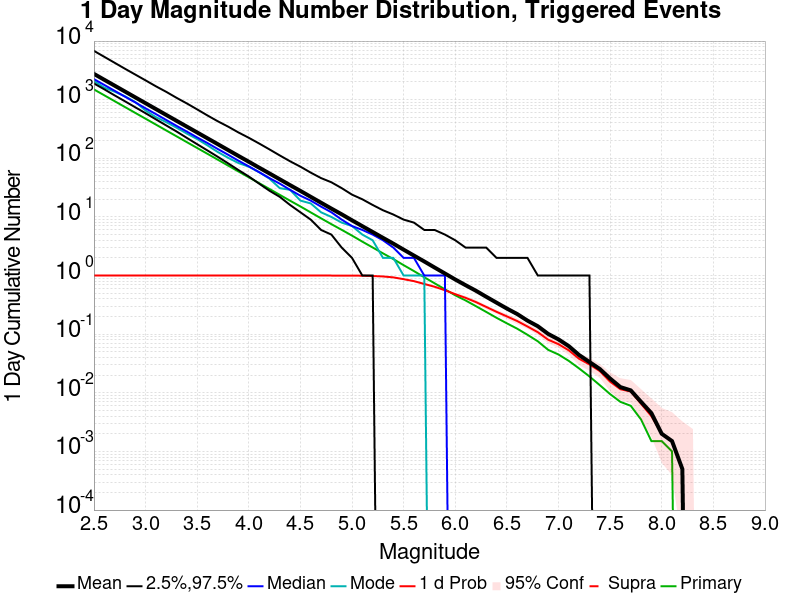

The file beside this chart, header and first rows:
Mag, Mean, 2.5 %ile, 97.5 %ile, Median, Mode, 1 d Probability, 1 d Supra-Seis Prob, Primary Aftershocks Mean
2.5, 2753, 1893, 6805, 2245, 2073, 1.0, 0.0, 1496
2.6, 2187, 1504, 5388, 1785, 1607, 1.0, 0.0, 1189
2.7, 1738, 1185, 4266, 1420, 1371, 1.0, 0.0, 944.3
2.8, 1380, 940.0, 3376, 1127, 1144, 1.0, 0.0, 750.2
2.9, 1096, 743.0, 2685, 899.0, 914.0, 1.0, 0.0, 596
3.0, 871.2, 588.0, 2136, 713.0, 654.0, 1.0, 0.0, 473.5
3.1, 692, 462.0, 1693, 568.0, 504.0, 1.0, 0.0, 376.4
3.2, 549.6, 364.0, 1362, 451.0, 414.0, 1.0, 0.0, 298.8
3.3, 436.8, 287.0, 1077, 358.0, 333.0, 1.0, 0.0, 237.4
3.4, 347, 223.0, 863.0, 286.0, 264.0, 1.0, 0.0, 188.6
3.5, 275.9, 174.0, 683.0, 227.0, 213.0, 1.0, 0.0, 150
3.6, 219.3, 136.0, 538.0, 182.0, 166.0, 1.0, 0.0, 119.2
3.7, 174.2, 106.0, 428.0, 144.0, 128.0, 1.0, 0.0, 94.64
3.8, 138.3, 82.0, 347.0, 115.0, 102.0, 1.0, 0.0, 75.12
3.9, 109.8, 63.0, 276.0, 91.0, 83.0, 1.0, 0.0, 59.62
4.0, 87.4, 49.0, 224.0, 73.0, 72.0, 1.0, 0.0, 47.42
4.1, 69.36, 37.0, 179.0, 58.0, 58.0, 1.0, 0.0, 37.71
4.2, 55.23, 28.0, 142.0, 46.0, 45.0, 1.0, 0.0, 30.01
4.3, 43.88, 22.0, 112.0, 37.0, 31.0, 1.0, 0.0, 23.82
4.4, 34.86, 16.0, 89.0, 29.0, 29.0, 1.0, 0.0, 18.91
4.5, 27.81, 12.0, 72.0, 23.0, 19.0, 1.0, 0.0, 15.09
4.6, 22.03, 9.0, 57.0, 19.0, 17.0, 1.0, 0.0, 11.95
4.7, 17.48, 6.0, 46.0, 15.0, 12.0, 1.0, 0.0, 9.468
4.8, 13.88, 5.0, 39.0, 12.0, 10.0, 1.0, 0.0, 7.529
4.9, 11.08, 3.0, 31.0, 9.0, 8.0, 0.999, 0.0, 6.026
5.0, 8.757, 2.0, 24.0, 7.0, 7.0, 0.998, 0.0, 4.8
5.1, 6.956, 1.0, 20.0, 6.0, 5.0, 0.994, 0.0, 3.788
5.2, 5.536, 1.0, 16.0, 5.0, 4.0, 0.9825, 0.0, 3.012
5.3, 4.399, 0.0, 13.0, 4.0, 2.0, 0.9655, 0.0, 2.391
5.4, 3.507, 0.0, 11.0, 3.0, 2.0, 0.9314, 0.0, 1.911
5.5, 2.766, 0.0, 9.0, 2.0, 1.0, 0.8679, 0.0, 1.505
5.6, 2.192, 0.0, 8.0, 2.0, 1.0, 0.8033, 0.0, 1.192
5.7, 1.74, 0.0, 6.0, 1.0, 1.0, 0.7192, 0.0, 0.9354
5.8, 1.371, 0.0, 6.0, 1.0, 0.0, 0.6446, 0.0, 0.7382
5.9, 1.085, 0.0, 5.0, 1.0, 0.0, 0.5621, 0.0, 0.5826
6.0, 0.8569, 0.0, 4.0, 0.0, 0.0, 0.4815, 0.0, 0.4605
6.1, 0.6852, 0.0, 3.0, 0.0, 0.0, 0.4169, 0.0, 0.3764
6.2, 0.5511, 0.0, 3.0, 0.0, 0.0, 0.3534, 0.0, 0.3008
6.3, 0.4349, 0.0, 3.0, 0.0, 0.0, 0.2918, 0.0, 0.2397
6.4, 0.3448, 0.0, 2.0, 0.0, 0.0, 0.2407, 0.0, 0.1902
6.5, 0.2738, 0.0, 2.0, 0.0, 0.0, 0.2012, 0.0, 0.1532
6.6, 0.2207, 0.0, 2.0, 0.0, 0.0, 0.1677, 0.0, 0.1241
6.7, 0.1702, 0.0, 2.0, 0.0, 0.0, 0.1351, 0.0, 0.0976
6.8, 0.1366, 0.0, 1.0, 0.0, 0.0, 0.1081, 0.0, 0.07558
6.9, 0.1011, 0.0, 1.0, 0.0, 0.0, 0.08058, 0.0, 0.05405
7.0, 0.08158, 0.0, 1.0, 0.0, 0.0, 0.06757, 0.0, 0.04505
7.1, 0.06256, 0.0, 1.0, 0.0, 0.0, 0.05305, 0.0, 0.03504
7.2, 0.04404, 0.0, 1.0, 0.0, 0.0, 0.03804, 0.0, 0.02603
7.3, 0.03353, 0.0, 1.0, 0.0, 0.0, 0.03053, 0.0, 0.01902
7.4, 0.02553, 0.0, 0.0, 0.0, 0.0, 0.02352, 0.0, 0.01351
7.5, 0.01752, 0.0, 0.0, 0.0, 0.0, 0.01552, 0.0, 0.00951
7.6, 0.01251, 0.0, 0.0, 0.0, 0.0, 0.01151, 0.0, 0.007007
7.7, 0.01101, 0.0, 0.0, 0.0, 0.0, 0.01051, 0.0, 0.006006
7.8, 0.007007, 0.0, 0.0, 0.0, 0.0, 0.006507, 0.0, 0.003504
7.9, 0.004505, 0.0, 0.0, 0.0, 0.0, 0.004004, 0.0, 0.001502
8.0, 0.002002, 0.0, 0.0, 0.0, 0.0, 0.002002, 0.0, 0.001502
8.1, 0.001502, 0.0, 0.0, 0.0, 0.0, 0.001502, 0.0, 0.001001
8.2, 5.005005E-4, 0.0, 0.0, 0.0, 0.0, 5.005005E-4, 0.0, 0.0
8.3, 0.0, 0.0, 0.0, 0.0, 0.0, 0.0, 0.0, 0.0
8.4, 0.0, 0.0, 0.0, 0.0, 0.0, 0.0, 0.0, 0.0
... 6 more rows
